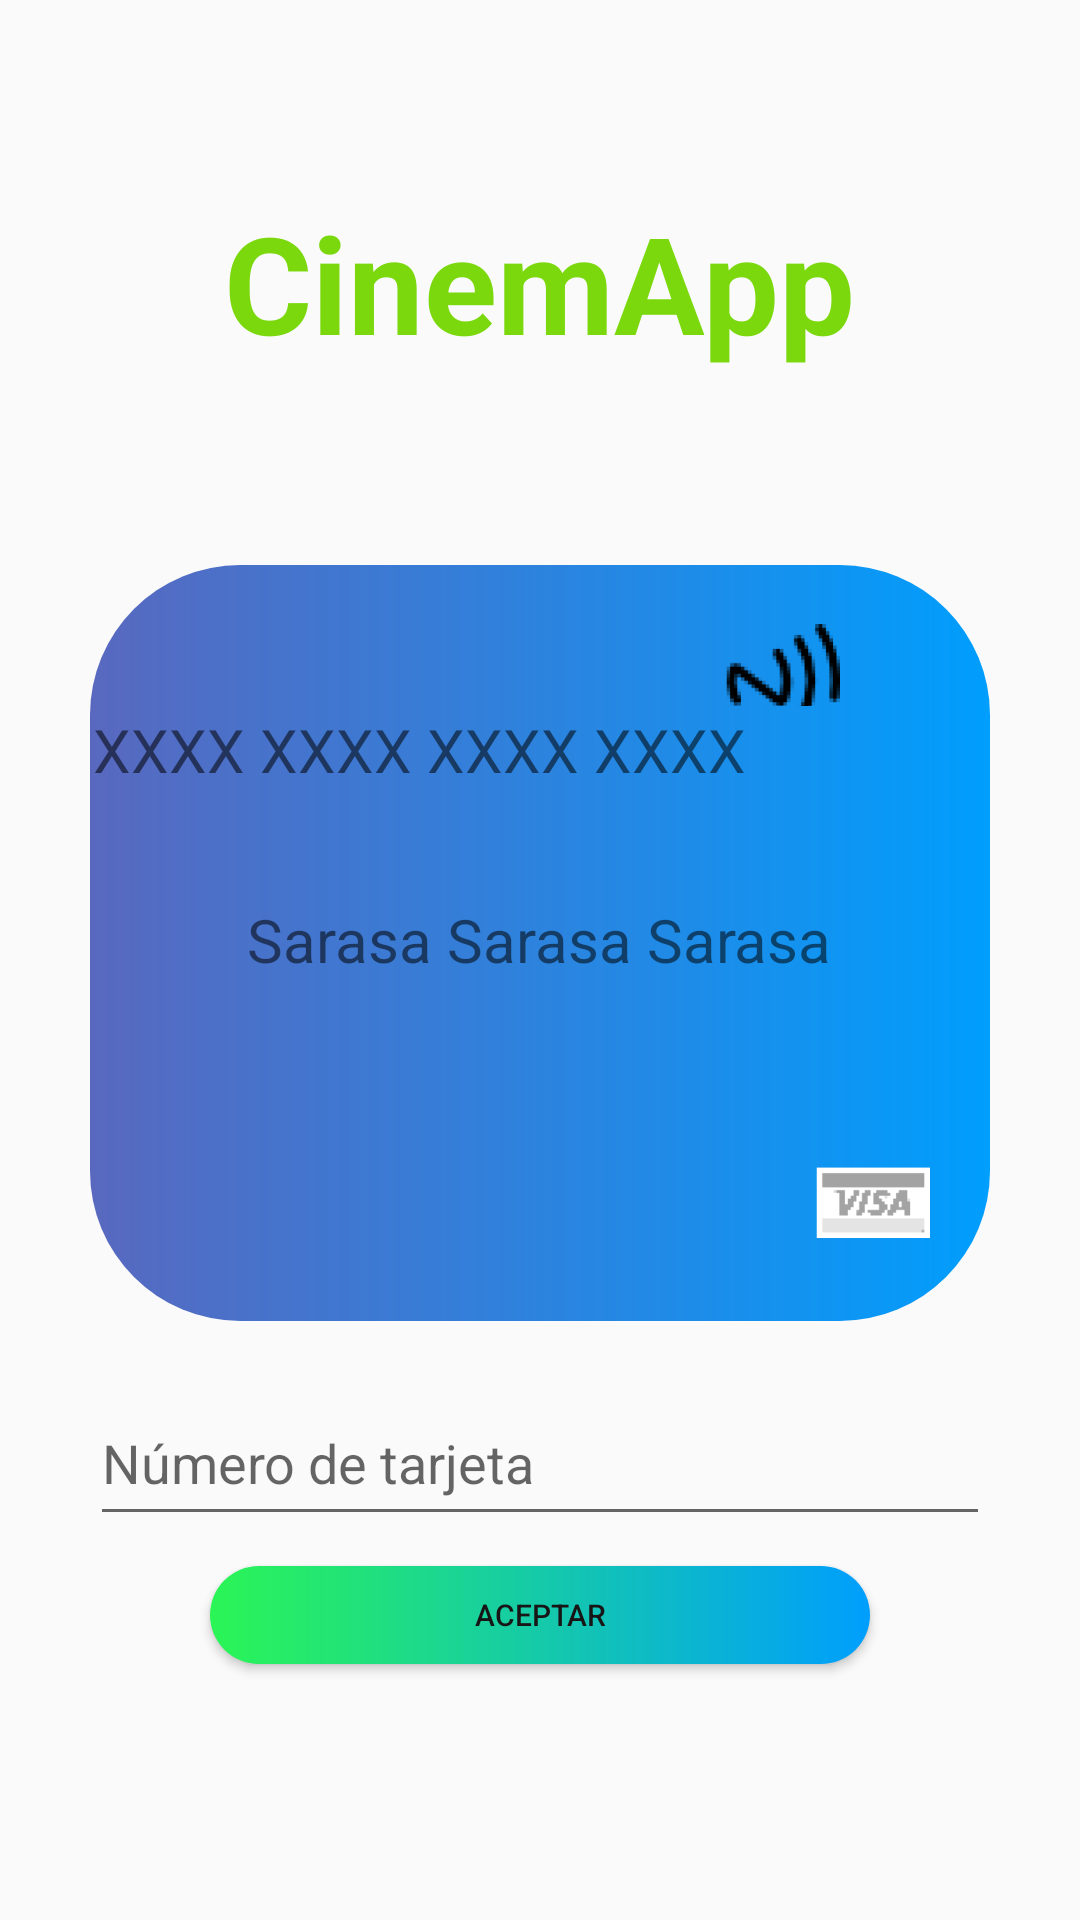

The Android layout XML behind this screen, and the referenced resources:
<!-- AndroidManifest.xml: application theme AppTheme -->
<!-- res/layout/activity_pago.xml -->
<?xml version="1.0" encoding="utf-8"?>
<LinearLayout xmlns:android="http://schemas.android.com/apk/res/android"
    xmlns:app="http://schemas.android.com/apk/res-auto"
    xmlns:tools="http://schemas.android.com/tools"
    android:layout_width="match_parent"
    android:layout_height="match_parent"
    android:orientation="vertical"
    android:weightSum="10"
    android:background="@drawable/bg"
    tools:context=".Pago">


    <RelativeLayout
        android:layout_width="match_parent"
        android:layout_height="0dp"
        android:layout_weight="3">

        <TextView
            android:id="@+id/pagoTitulo"
            android:text="@string/app_name"
            android:textSize="45sp"
            android:textStyle="bold"
            android:textColor="@color/colorTitulo"
            android:layout_centerInParent="true"
            android:layout_width="wrap_content"
            android:layout_height="wrap_content">
        </TextView>

    </RelativeLayout>


    <LinearLayout
        android:layout_width="match_parent"
        android:layout_height="1dp"
        android:layout_marginLeft="30sp"
        android:layout_marginRight="30sp"
        android:layout_weight="4"
        android:background="@drawable/tarjeta_credito_redondeado"
        android:orientation="vertical"
        android:elevation="20sp"
        android:weightSum="10"
        >



        <LinearLayout
            android:layout_width="match_parent"
            android:layout_height="1dp"
            android:layout_marginLeft="30sp"
            android:layout_marginRight="30sp"
            android:layout_weight="4"
            android:orientation="horizontal"
            android:elevation="20sp"
            android:weightSum="10"
            >

            <androidx.appcompat.widget.AppCompatTextView
                android:id="@+id/pagoValorAPagar"
                android:layout_width="wrap_content"
                android:layout_height="wrap_content"
                android:text=""
                android:textSize="30sp"
                android:textColor="@color/colorRojo"
                android:textStyle="bold"
                android:layout_weight="9">

            </androidx.appcompat.widget.AppCompatTextView>


            <androidx.appcompat.widget.AppCompatImageView
                android:layout_width="60dp"
                android:layout_height="77dp"
                android:layout_gravity="right"
                android:layout_weight="1"
                android:src="@mipmap/nfc_foreground">

            </androidx.appcompat.widget.AppCompatImageView>
        </LinearLayout>

        <androidx.appcompat.widget.AppCompatTextView
            android:id="@+id/PagoViewTextNumberCard"
            android:layout_width="wrap_content"
            android:layout_height="wrap_content"
            android:layout_gravity="left"
            android:layout_margin="1sp"
            android:textSize="20sp"
            android:layout_weight="3"
            android:text="XXXX XXXX XXXX XXXX"
            tools:text="XXXX XXXX XXXX XXXX">

        </androidx.appcompat.widget.AppCompatTextView>


        <androidx.appcompat.widget.AppCompatTextView
            android:id="@+id/pagoViewTextName"
            android:layout_width="wrap_content"
            android:layout_height="wrap_content"
            android:layout_gravity="center"
            android:layout_margin="1sp"
            android:textSize="20sp"
            android:layout_weight="3"
            android:text="Sarasa Sarasa Sarasa"
            tools:text="Sarasa Sarasa Sarasa">

        </androidx.appcompat.widget.AppCompatTextView>

        <androidx.appcompat.widget.AppCompatImageView
            android:layout_width="78dp"
            android:layout_height="77dp"
            android:layout_gravity="right"
            android:layout_marginBottom="1sp"
            android:layout_weight="1"
            android:src="@mipmap/ic_launcher_foreground">

        </androidx.appcompat.widget.AppCompatImageView>


    </LinearLayout>



    <LinearLayout
        android:layout_width="match_parent"
        android:layout_height="1dp"
        android:layout_marginLeft="30sp"
        android:layout_marginRight="30sp"
        android:layout_weight="3"
        android:orientation="vertical"
        android:elevation="20sp"
        android:weightSum="10"
        android:layout_marginTop="10sp"
        >


        <androidx.appcompat.widget.AppCompatEditText
            android:id="@+id/PagoTextNumberCard"
            android:layout_width="match_parent"
            android:layout_height="wrap_content"
            android:layout_weight="1"
            android:hint="Número de tarjeta"
            android:layout_marginTop="10sp"
            android:inputType="numberDecimal"
            android:maxLength="16"
            >

        </androidx.appcompat.widget.AppCompatEditText>

        <androidx.appcompat.widget.AppCompatButton
            android:id="@+id/PagoSelectButton"
            android:layout_width="match_parent"
            android:layout_height="22dp"
            android:layout_gravity="center"
            android:layout_marginLeft="40dp"
            android:layout_marginTop="10sp"
            android:layout_marginRight="40dp"

            android:layout_weight="1"
            android:background="@drawable/button_acept"
            android:text="@string/aceptar"
            android:textColor="@color/colorNegro"
            android:textSize="10sp">

        </androidx.appcompat.widget.AppCompatButton>

    </LinearLayout>

</LinearLayout>
<!-- resources referenced by this layout -->
<resources>
  <color name="colorNegro">#171515</color>
  <color name="colorRojo">#d50000</color>
  <color name="colorTitulo">#7AD80C</color>
  <!-- drawable button_acept (drawable) -->
  <?xml version="1.0" encoding="utf-8"?>
  <shape xmlns:android="http://schemas.android.com/apk/res/android" android:shape="rectangle">
  
      <gradient android:startColor="#2AF555" android:endColor="#009EFD" android:type="linear"/>
  
      <corners android:radius="50dp" />
  </shape>
  <!-- drawable tarjeta_credito_redondeado (drawable) -->
  <?xml version="1.0" encoding="utf-8"?>
  <shape xmlns:android="http://schemas.android.com/apk/res/android" android:shape="rectangle">
  
  <gradient android:startColor="#DD3F51B5" android:endColor="#009EFD" android:type="linear"/>
  
  <corners android:radius="50dp" />
  </shape>
  <!-- mipmap ic_launcher_foreground: png bitmap (mipmap-hdpi, 1180 bytes) -->
  <!-- mipmap nfc_foreground: png bitmap (mipmap-hdpi, 3200 bytes) -->
  <string name="aceptar">Aceptar</string>
  <string name="app_name">CinemApp</string>
  <style name="AppTheme" parent="Theme.AppCompat.Light.NoActionBar">
          
          <item name="colorPrimary">@color/colorPrimary</item>
          <item name="colorPrimaryDark">@color/colorPrimaryDark</item>
          <item name="colorAccent">@color/colorAccent</item>
      </style>
  <color name="colorPrimary">#FFF84F4F</color>
  <color name="colorPrimaryDark">#FFF84F4F</color>
  <color name="colorAccent">#03DAC5</color>
</resources>
